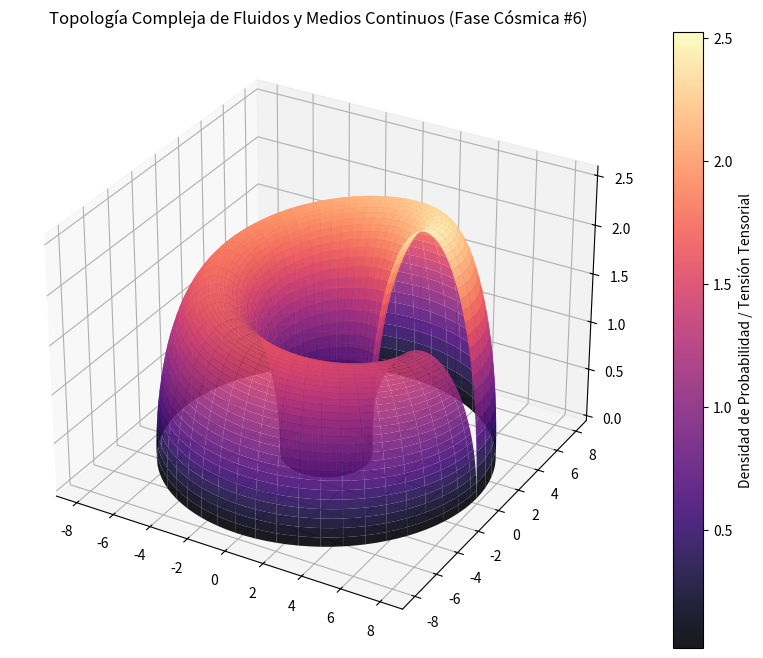

Here is the Python script that generated this plot:
%matplotlib inline
# Simulación Cósmica: Fluidos y Medios Continuos - Variante 6
import numpy as np
import matplotlib.pyplot as plt
from mpl_toolkits.mplot3d import Axes3D

# Parámetros Físicos Cuánticos/Relativistas
alpha = 5.066
beta = 2.903
gamma = 2.543

u = np.linspace(0, 2 * np.pi, 100)
v = np.linspace(0, np.pi, 100)
U, V = np.meshgrid(u, v)

# Topología Espacio-Temporal Avanzada (Fase Cósmica)
X = (alpha + beta * np.cos(V)) * np.cos(U)
Y = (alpha + beta * np.cos(V)) * np.sin(U)
Z = gamma * np.sin(V) * np.exp(-U/10)

fig = plt.figure(figsize=(12, 8))
ax = fig.add_subplot(111, projection='3d')
surf = ax.plot_surface(X, Y, Z, cmap='magma', edgecolor='none', alpha=0.9)

fig.colorbar(surf, ax=ax, label='Densidad de Probabilidad / Tensión Tensorial')
plt.title(r'Topología Compleja de Fluidos y Medios Continuos (Fase Cósmica #6)')
plt.show()
